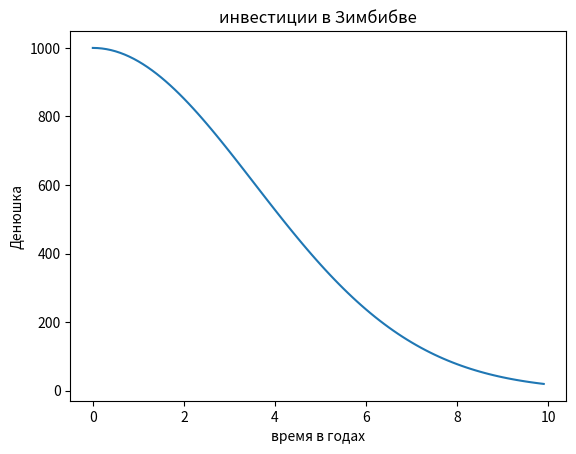

Here is the Python script that generated this plot:
import numpy as np
import matplotlib.pyplot as plt
from scipy.integrate import odeint
t = np.arange(0,10,0.1)
def denushka(n,t):
    dndt = -k*n*t
    return dndt
k = 0.08
n_0 = 1000
invest = odeint(denushka, n_0, t)
plt.plot(t, invest, label = "инвестиции в Зимбибве")
plt.title('инвестиции в Зимбибве')
plt.xlabel('время в годах')
plt.ylabel('Денюшка')
plt.show()